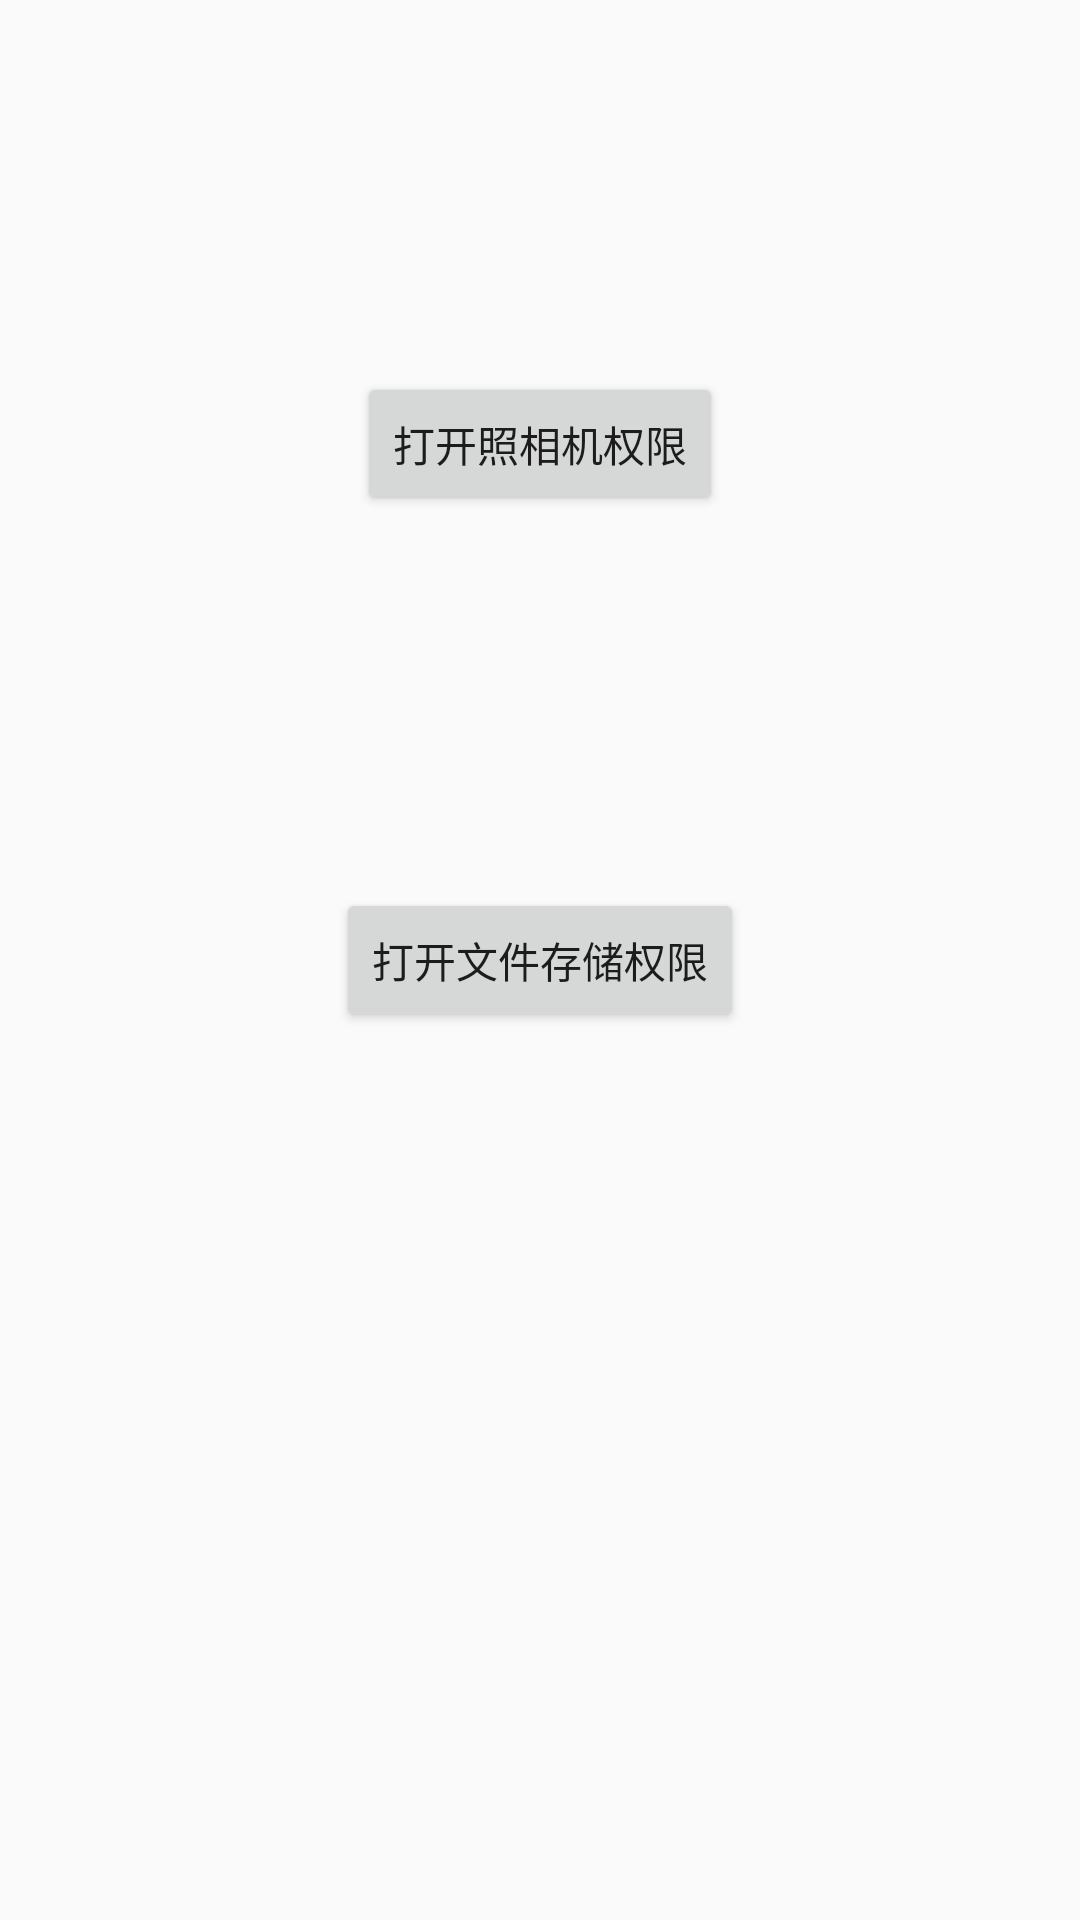

Reconstruct the res/layout file that produces this screen, plus the resources it refers to.
<!-- AndroidManifest.xml: application theme AppTheme -->
<!-- res/layout/activity_first.xml -->
<?xml version="1.0" encoding="utf-8"?>
<android.support.constraint.ConstraintLayout
    xmlns:android="http://schemas.android.com/apk/res/android"
    xmlns:app="http://schemas.android.com/apk/res-auto"
    xmlns:tools="http://schemas.android.com/tools"
    android:layout_width="match_parent"
    android:layout_height="match_parent">

    <Button
        android:id="@+id/button"
        android:layout_width="wrap_content"
        android:layout_height="wrap_content"
        android:layout_marginBottom="8dp"
        android:layout_marginEnd="8dp"
        android:layout_marginLeft="8dp"
        android:layout_marginRight="8dp"
        android:layout_marginStart="8dp"
        android:layout_marginTop="8dp"
        android:text="打开照相机权限"
        app:layout_constraintBottom_toTopOf="@+id/button2"
        app:layout_constraintEnd_toEndOf="parent"
        app:layout_constraintStart_toStartOf="parent"
        app:layout_constraintTop_toTopOf="parent" />

    <Button
        android:id="@+id/button2"
        android:layout_width="wrap_content"
        android:layout_height="wrap_content"
        android:layout_marginBottom="8dp"
        android:layout_marginEnd="8dp"
        android:layout_marginLeft="8dp"
        android:layout_marginRight="8dp"
        android:layout_marginStart="8dp"
        android:layout_marginTop="8dp"
        android:text="打开文件存储权限"
        app:layout_constraintBottom_toBottomOf="parent"
        app:layout_constraintEnd_toEndOf="parent"
        app:layout_constraintStart_toStartOf="parent"
        app:layout_constraintTop_toTopOf="parent" />
</android.support.constraint.ConstraintLayout>
<!-- resources referenced by this layout -->
<resources>
  <style name="AppTheme" parent="Base.Theme.AppCompat.Light.DarkActionBar">
          
          <item name="windowActionBar">false</item>
          <item name="windowNoTitle">true</item>
          <item name="colorPrimary">@color/colorPrimary</item>
          <item name="colorPrimaryDark">@color/colorPrimaryDark</item>
          <item name="colorAccent">@color/colorAccent</item>
      </style>
  <!-- not gathered from this repository: default colours our renderer supplied (Android Studio template values) -->
  <color name="colorPrimary">#FF6200EE</color>
  <color name="colorPrimaryDark">#FF3700B3</color>
  <color name="colorAccent">#FF03DAC5</color>
</resources>
